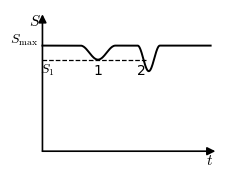
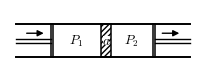
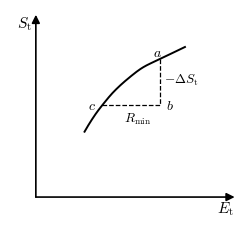
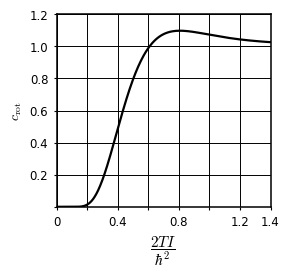
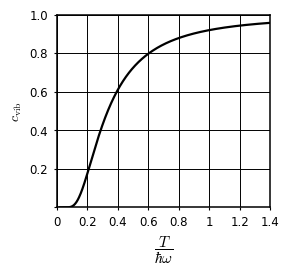
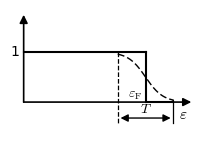
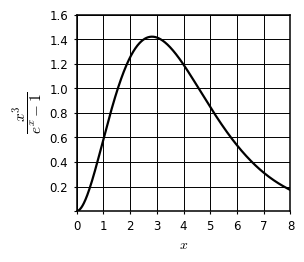
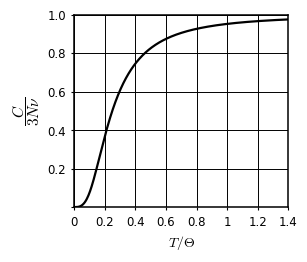
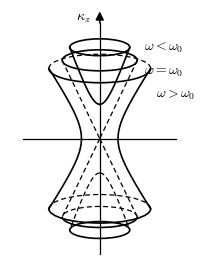
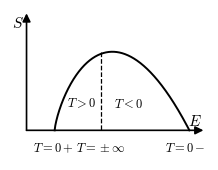
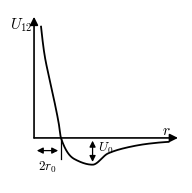

Python code for these plots, in order:
# -*- coding: utf-8 -*-
"""
朗道《统计物理学I》（卷5）中文重排本 插图重绘 第一批：图1-图11
黑白教材风矢量图，PDF + PNG 双输出。
基准：原书页面 PNG（原书转换/pages/p-041/062/067/138/142/163/179/193/204/212/216）。
注：图10 实际位于 p-212（清单写 p211 有偏移）。
"""
import os
import matplotlib
matplotlib.use('Agg')
import matplotlib.pyplot as plt
import numpy as np
from matplotlib.patches import Arc, Rectangle

plt.rcParams.update({
    'font.family': ['Times New Roman', 'SimSun'],
    'mathtext.fontset': 'cm', 'axes.unicode_minus': False,
})

BASE = r"E:\AI整理书籍\朗道理论物理教程\卷5统计物理I\重排本"
FIGD = os.path.join(BASE, 'figures')
PRED = os.path.join(FIGD, 'preview')
os.makedirs(PRED, exist_ok=True)

LW_MAIN, LW_AUX = 1.2, 0.8


def save(fig, n):
    fig.savefig(os.path.join(FIGD, f'fig{n}.pdf'), bbox_inches='tight', pad_inches=0.03)
    fig.savefig(os.path.join(PRED, f'fig{n}.png'), bbox_inches='tight',
                pad_inches=0.03, dpi=220)
    plt.close(fig)


def arrow_axis(ax, x0, y0, x1, y1, lw=LW_MAIN):
    """带箭头的坐标轴（自绘）"""
    ax.annotate('', xy=(x1, y1), xytext=(x0, y0),
                arrowprops=dict(arrowstyle='-|>', color='k', lw=lw,
                                shrinkA=0, shrinkB=0, mutation_scale=12))


def plain_axes(ax):
    ax.set_xticks([]); ax.set_yticks([])
    for s in ax.spines.values():
        s.set_visible(False)


# ---------------------------------------------------------------- 图1
def fig_1():
    """§8 熵涨落示意：S(t) 平台与两次涨落，虚线为 S1"""
    fig, ax = plt.subplots(figsize=(2.6, 2.1))
    plain_axes(ax)
    ax.set_xlim(-1.5, 11.2)
    ax.set_ylim(-1.2, 8.6)

    # 坐标轴
    arrow_axis(ax, 0, 0, 0, 8.3)
    arrow_axis(ax, 0, 0, 10.9, 0)
    ax.text(-0.45, 7.9, r'$S$', fontsize=11, ha='center', va='center')
    ax.text(10.55, -0.55, r'$t$', fontsize=11, ha='center', va='center')

    S_p, S_1 = 6.4, 5.55          # 平台（≈S_max）与虚线 S1
    t1a, t1b = 2.4, 4.6           # 涨落1（触到 S1）
    t2a, t2b = 6.0, 7.4           # 涨落2（低于 S1）
    t = [0.0]
    S = [S_p]
    tt = np.linspace(t1a, t1b, 80)
    t = np.concatenate([t, tt]); S = np.concatenate([S, S_p - 0.85 * np.sin(np.pi * (tt - t1a) / (t1b - t1a)) ** 2])
    tt = np.linspace(t2a, t2b, 80)
    t = np.concatenate([t, tt]); S = np.concatenate([S, S_p - 1.55 * np.sin(np.pi * (tt - t2a) / (t2b - t2a)) ** 2])
    t = np.concatenate([t, [10.6]]); S = np.concatenate([S, [S_p]])
    ax.plot(t, S, 'k-', lw=1.4)

    ax.plot([0, 6.6], [S_1, S_1], 'k--', lw=0.9)          # S1 虚线
    ax.text(-0.25, S_p + 0.35, r'$S_{\max}$', fontsize=10, ha='right', va='center')
    ax.text(0.3, S_1 - 0.62, r'$S_1$', fontsize=10, ha='center', va='center')
    ax.text(3.5, S_1 - 0.62, '1', fontsize=10, ha='center', va='center')
    ax.text(6.25, S_1 - 0.62, '2', fontsize=10, ha='center', va='center')
    save(fig, 1)


# ---------------------------------------------------------------- 图2
def fig_2():
    """§18 焦耳-汤姆孙多孔壁示意"""
    fig, ax = plt.subplots(figsize=(2.4, 0.9))
    plain_axes(ax)
    ax.set_xlim(-0.35, 10.35)
    ax.set_ylim(-0.85, 2.75)
    ax.set_aspect('equal')

    # 气缸上下壁
    ax.plot([0, 10], [1.9, 1.9], 'k-', lw=1.4)
    ax.plot([0, 10], [0, 0], 'k-', lw=1.4)
    # 活塞（双线）
    for xp in (2.0, 7.86):
        ax.plot([xp, xp], [0, 1.9], 'k-', lw=1.1)
        ax.plot([xp + 0.14, xp + 0.14], [0, 1.9], 'k-', lw=1.1)
    # 活塞杆（双线，从开口端到活塞）
    for x0, x1 in ((0.0, 2.0), (8.0, 10.0)):
        for y in (0.84, 1.06):
            ax.plot([x0, x1], [y, y], 'k-', lw=1.0)
    # 多孔壁（斜线阴影）+ 白底字母 a
    ax.add_patch(Rectangle((4.9, 0), 0.55, 1.9, facecolor='white',
                           edgecolor='k', lw=1.1, hatch='//////'))
    ax.add_patch(Rectangle((5.02, 0.68), 0.31, 0.54, facecolor='white',
                           edgecolor='none'))
    ax.text(5.175, 0.95, r'$a$', fontsize=9.5, ha='center', va='center')
    # 压强区标注
    ax.text(3.45, 0.97, r'$P_1$', fontsize=9.5, ha='center', va='center')
    ax.text(6.6, 0.97, r'$P_2$', fontsize=9.5, ha='center', va='center')
    # 流动方向箭头（活塞杆上方）
    ax.annotate('', xy=(1.75, 1.38), xytext=(0.45, 1.38),
                arrowprops=dict(arrowstyle='-|>', color='k', lw=1.0, mutation_scale=9))
    ax.annotate('', xy=(9.55, 1.38), xytext=(8.25, 1.38),
                arrowprops=dict(arrowstyle='-|>', color='k', lw=1.0, mutation_scale=9))
    save(fig, 2)


# ---------------------------------------------------------------- 图3
def fig_3():
    """§20 S_t(E_t) 曲线，a、b、c 与 R_min 构造"""
    from scipy.interpolate import PchipInterpolator
    fig, ax = plt.subplots(figsize=(2.95, 2.75))
    plain_axes(ax)
    ax.set_xlim(-1.3, 10.2)
    ax.set_ylim(-1.3, 10.2)

    arrow_axis(ax, 0, 0, 0, 9.9)
    arrow_axis(ax, 0, 0, 10.0, 0)
    ax.text(-0.55, 9.45, r'$S_{\rm t}$', fontsize=11, ha='center', va='center')
    ax.text(9.55, -0.62, r'$E_{\rm t}$', fontsize=11, ha='center', va='center')

    pts = [(2.45, 3.55), (3.0, 4.5), (3.35, 5.0), (3.9, 5.7), (4.6, 6.4),
           (5.4, 7.05), (6.25, 7.5), (7.5, 8.15)]
    xs = np.array([p[0] for p in pts]); ys = np.array([p[1] for p in pts])
    f = PchipInterpolator(xs, ys)
    xx = np.linspace(xs[0], xs[-1], 300)
    ax.plot(xx, f(xx), 'k-', lw=1.4)

    xa, xc, xb = 6.25, 3.35, 6.25
    ya, yc, yb = 7.5, 5.0, 5.0
    ax.plot([xa, xa], [ya, yb], 'k--', lw=0.9)      # a->b 竖直虚线
    ax.plot([xc, xb], [yc, yb], 'k--', lw=0.9)      # c->b 水平虚线
    ax.text(xa - 0.15, ya + 0.35, r'$a$', fontsize=10, ha='center', va='center')
    ax.text(xb + 0.32, yb, r'$b$', fontsize=10, ha='left', va='center')
    ax.text(xc - 0.32, yc, r'$c$', fontsize=10, ha='right', va='center')
    ax.text(xa + 0.22, (ya + yb) / 2 + 0.15, r'$-\Delta S_{\rm t}$',
            fontsize=9.5, ha='left', va='center')
    ax.text((xc + xb) / 2 + 0.3, yc - 0.72, r'$R_{\min}$',
            fontsize=9.5, ha='center', va='center')
    save(fig, 3)


# ---------------------------------------------------------------- 图4
def fig_4():
    """§47 转动比热 c_rot(2TI/hbar^2)"""
    x = np.linspace(0.001, 1.4, 400)
    l = np.arange(0, 260)[:, None]
    w = np.exp(-l * (l + 1) / x) * (2 * l + 1)          # Z(x)
    # 用对数稳定求和
    m = w.max(axis=0); w = w / m
    Z = w.sum(axis=0) * m
    dZ = ((w * l * (l + 1)).sum(axis=0) * m)            # -dZ/du > 0
    f = (dZ / Z) / x                                     # <E>/T
    c = f + x * np.gradient(f, x)                        # c_rot = d<E>/dT
    fig, ax = plt.subplots(figsize=(2.76, 2.5))
    ax.set_xlim(0, 1.4); ax.set_ylim(0, 1.2)
    ax.set_xticks(np.arange(0, 1.41, 0.2))
    ax.set_xticklabels(['0', '', '0.4', '', '0.8', '', '1.2', '1.4'])
    ax.set_yticks(np.arange(0, 1.21, 0.2))
    ax.set_yticklabels(['', '0.2', '0.4', '0.6', '0.8', '1.0', '1.2'])
    ax.tick_params(length=2.5, labelsize=8.5)
    ax.grid(True, lw=0.7, color='k')
    for s in ax.spines.values():
        s.set_linewidth(1.1)
    ax.plot(x, c, 'k-', lw=1.6)
    ax.set_ylabel(r'$c_{\rm rot}$', fontsize=10)
    ax.set_xlabel(r'$\dfrac{2TI}{\hbar^2}$', fontsize=11)
    save(fig, 4)


# ---------------------------------------------------------------- 图5
def fig_5():
    """§49 振动比热 c_vib(T/hbar omega)"""
    u = np.linspace(0.02, 1.4, 500)
    xg = 1.0 / u
    cv = xg ** 2 / (4.0 * np.sinh(xg / 2.0) ** 2)   # 稳定形式
    fig, ax = plt.subplots(figsize=(2.76, 2.5))
    ax.set_xlim(0, 1.4); ax.set_ylim(0, 1.0)
    ax.set_xticks(np.arange(0, 1.41, 0.2))
    ax.set_xticklabels(['%g' % v for v in np.arange(0, 1.41, 0.2)])
    ax.set_yticks(np.arange(0, 1.01, 0.2))
    ax.set_yticklabels(['', '0.2', '0.4', '0.6', '0.8', '1.0'])
    ax.tick_params(length=2.5, labelsize=8.5)
    ax.grid(True, lw=0.7, color='k')
    for s in ax.spines.values():
        s.set_linewidth(1.1)
    ax.plot(u, cv, 'k-', lw=1.6)
    ax.set_ylabel(r'$c_{\rm vib}$', fontsize=10)
    ax.set_xlabel(r'$\dfrac{T}{\hbar\omega}$', fontsize=11)
    save(fig, 5)


# ---------------------------------------------------------------- 图6
def fig_6():
    """§57 T=0 费米阶跃（实线）与 T>0 分布（虚线），T 宽度箭头"""
    fig, ax = plt.subplots(figsize=(2.36, 1.6))
    plain_axes(ax)
    ax.set_xlim(-0.55, 7.85)
    ax.set_ylim(-0.62, 1.85)

    arrow_axis(ax, 0, 0, 0, 1.75)
    arrow_axis(ax, 0, 0, 7.7, 0)
    ax.text(7.35, -0.24, r'$\varepsilon$', fontsize=11, ha='center', va='center')
    ax.text(-0.22, 1.0, '1', fontsize=10, ha='right', va='center')

    mu, T, W = 5.6, 0.4, 1.28          # W = 3.2T：虚线的左右界
    # T=0 阶跃（实线）
    ax.plot([0, mu], [1, 1], 'k-', lw=1.5)
    ax.plot([mu, mu], [1, 0], 'k-', lw=1.5)
    ax.plot([mu, mu + W], [0, 0], 'k-', lw=1.5)
    # T>0 分布（虚线），末端落在横轴上
    xx = np.linspace(mu - W, mu + W, 300)
    n = 1.0 / (np.exp((xx - mu) / T) + 1)
    n[-1] = 0.004
    ax.plot(xx, n, 'k--', lw=1.0, dashes=(5, 2.2))
    # 左虚竖线（T 区间左界）与右短竖线
    ax.plot([mu - W, mu - W], [1.0, -0.42], 'k--', lw=0.9)
    ax.plot([mu + W, mu + W], [0, -0.42], 'k-', lw=0.9)
    # T 双向箭头
    ax.annotate('', xy=(mu + W, -0.32), xytext=(mu - W, -0.32),
                arrowprops=dict(arrowstyle='<|-|>', color='k', lw=1.0,
                                mutation_scale=11))
    ax.text(mu, -0.13, r'$T$', fontsize=10, ha='center', va='center')
    ax.text(mu - 0.16, 0.14, r'$\varepsilon_{\rm F}$', fontsize=10,
            ha='right', va='center')
    save(fig, 6)


# ---------------------------------------------------------------- 图7
def fig_7():
    """§63 普朗克分布 x^3/(e^x-1)"""
    x = np.linspace(0.001, 8, 500)
    y = x ** 3 / np.expm1(x)
    fig, ax = plt.subplots(figsize=(2.76, 2.55))
    ax.set_xlim(0, 8); ax.set_ylim(0, 1.6)
    ax.set_xticks(np.arange(0, 8.1, 1))
    ax.set_xticklabels(['%g' % v for v in np.arange(0, 9, 1)])
    ax.set_yticks(np.arange(0, 1.61, 0.2))
    ax.set_yticklabels([''] + ['%.1f' % v for v in np.arange(0.2, 1.61, 0.2)])
    ax.tick_params(length=2.5, labelsize=8.5)
    ax.grid(True, lw=0.7, color='k')
    for s in ax.spines.values():
        s.set_linewidth(1.1)
    ax.plot(x, y, 'k-', lw=1.6)
    ax.set_ylabel(r'$\dfrac{x^3}{e^x-1}$', fontsize=11)
    ax.set_xlabel(r'$x$', fontsize=10)
    save(fig, 7)


# ---------------------------------------------------------------- 图8
def fig_8():
    """§66 德拜热容 C/3Nnu 对 T/Theta"""
    def debye_C(x):
        u = 1.0 / x
        n = np.arange(1, 4000)[:, None]
        # integral_0^u z^3/(e^z-1) dz = sum_n (1/n^4)[6 - e^{-nu}(n^3u^3+3n^2u^2+6nu+6)]
        nu = n * u
        tail = np.exp(-nu) * (nu ** 3 + 3 * nu ** 2 + 6 * nu + 6)
        I = ((6.0 - tail) / n ** 4).sum(axis=0)
        D = 3.0 * I / u ** 3
        return 4 * D - 3 * u / np.expm1(u)

    x = np.linspace(0.02, 1.4, 400)
    C = debye_C(x)
    C = np.concatenate([[0.0], C]); x = np.concatenate([[0.0], x])
    fig, ax = plt.subplots(figsize=(2.76, 2.5))
    ax.set_xlim(0, 1.4); ax.set_ylim(0, 1.0)
    ax.set_xticks(np.arange(0, 1.41, 0.2))
    ax.set_xticklabels(['%g' % v for v in np.arange(0, 1.41, 0.2)])
    ax.set_yticks(np.arange(0, 1.01, 0.2))
    ax.set_yticklabels(['', '0.2', '0.4', '0.6', '0.8', '1.0'])
    ax.tick_params(length=2.5, labelsize=8.5)
    ax.grid(True, lw=0.7, color='k')
    for s in ax.spines.values():
        s.set_linewidth(1.1)
    ax.plot(x, C, 'k-', lw=1.6)
    ax.set_ylabel(r'$\dfrac{C}{3N\nu}$', fontsize=11)
    ax.set_xlabel(r'$T/\Theta$', fontsize=10)
    save(fig, 8)


# ---------------------------------------------------------------- 图9
def fig_9():
    """§70 鞍点附近的等频面：双叶双曲面(ω<ω0)、锥面(ω=ω0)、单叶双曲面(ω>ω0)"""
    fig, ax = plt.subplots(figsize=(2.4, 4.35))
    plain_axes(ax)
    ax.set_xlim(-2.75, 2.95)
    ax.set_ylim(-3.75, 3.95)
    ax.set_aspect('equal')
    K = 0.28          # 椭圆纵横比（透视）

    def ell(z0, rx, front=None, lw=1.2):
        """front: None=整圆, 'lower'=实线下半+虚线上半, 'upper'=实线上半+虚线下半"""
        ry = rx * K
        if front is None:
            ax.add_patch(Arc((0, z0), 2 * rx, 2 * ry, theta1=0, theta2=360,
                             lw=lw, color='k'))
        elif front == 'lower':
            ax.add_patch(Arc((0, z0), 2 * rx, 2 * ry, theta1=0, theta2=180,
                             lw=0.9, color='k', ls=(0, (4, 2.5))))
            ax.add_patch(Arc((0, z0), 2 * rx, 2 * ry, theta1=180, theta2=360,
                             lw=lw, color='k'))
        else:
            ax.add_patch(Arc((0, z0), 2 * rx, 2 * ry, theta1=180, theta2=360,
                             lw=0.9, color='k', ls=(0, (4, 2.5))))
            ax.add_patch(Arc((0, z0), 2 * rx, 2 * ry, theta1=0, theta2=180,
                             lw=lw, color='k'))

    def bowl(zv, zr, rr, ls='-'):
        """双叶双曲面一叶：zv 顶点, zr 边缘高度, rr 边缘半径"""
        z = np.linspace(zv, zr, 120)
        r = rr * np.sqrt((z ** 2 - zv ** 2) / (zr ** 2 - zv ** 2))
        for sgn in (1, -1):
            if ls == '-':
                ax.plot(sgn * r, z, 'k-', lw=1.2)
            else:
                ax.plot(sgn * r, z, 'k--', lw=0.9, dashes=(4, 2.5))

    def hourglass(w, zr, rr):
        """单叶双曲面（腰半径 w, 顶部半径 rr 于 zr）"""
        zc = zr / np.sqrt((rr / w) ** 2 - 1)
        z = np.linspace(-zr, zr, 200)
        r = w * np.sqrt(1 + (z / zc) ** 2)
        for sgn in (1, -1):
            ax.plot(sgn * r, z, 'k-', lw=1.2)

    # ---- 虚线部分（锥面轮廓、下叶轮廓、隐藏弧）----
    # 锥面（ω=ω0）轮廓：上圆边 -> 原点 -> 下圆边
    for sx in (1, -1):
        ax.plot([sx * 1.15, 0], [2.4, 0], 'k--', lw=0.9, dashes=(4, 2.5))
        ax.plot([0, sx * 1.15], [0, -2.4], 'k--', lw=0.9, dashes=(4, 2.5))
    bowl(-1.05, -2.8, 0.92, ls='--')                 # 下叶轮廓（隐藏）
    ell(2.15, 1.56, front='lower')                   # 单叶双曲面上缘：背面虚
    ell(-2.15, 1.56, front='lower')                  # 下缘：背面虚
    ell(-2.4, 1.15, front='lower')                   # 下锥面圆：背面虚

    # ---- 实线部分 ----
    bowl(1.05, 2.8, 0.92)                            # ω<ω0 上叶（实）
    ell(2.8, 0.92)                                   # 上叶边缘圆
    ell(2.4, 1.15)                                   # 锥面截面圆（上）
    hourglass(0.56, 2.15, 1.56)                      # ω>ω0 单叶双曲面轮廓
    ell(-2.8, 0.92)                                  # 下叶边缘圆（最下，实）

    # 坐标轴
    ax.plot([0, 0], [-3.55, 3.55], 'k-', lw=0.9)
    arrow_axis(ax, 0, 3.55, 0, 3.9)
    ax.plot([-2.35, 2.35], [0, 0], 'k-', lw=0.9)
    ax.text(-0.5, 3.72, r'$\kappa_z$', fontsize=10, ha='center', va='center')

    # 标注
    ax.text(1.35, 2.8, r'$\omega<\omega_0$', fontsize=10, ha='left', va='center')
    ax.text(1.35, 2.05, r'$\omega=\omega_0$', fontsize=10, ha='left', va='center')
    ax.text(1.72, 1.35, r'$\omega>\omega_0$', fontsize=10, ha='left', va='center')
    save(fig, 9)


# ---------------------------------------------------------------- 图10
def fig_10():
    """§73 负温度：S(E) 单峰曲线"""
    fig, ax = plt.subplots(figsize=(2.56, 1.95))
    plain_axes(ax)
    ax.set_xlim(-1.0, 11.0)
    ax.set_ylim(-1.7, 6.9)

    arrow_axis(ax, 0, 0, 0, 6.7)
    arrow_axis(ax, 0, 0, 10.7, 0)
    ax.text(-0.5, 6.15, r'$S$', fontsize=11, ha='center', va='center')
    ax.text(10.2, 0.5, r'$E$', fontsize=11, ha='center', va='center')

    x0, x1, xp, H = 1.7, 9.85, 4.5, 4.5
    u = np.linspace(0, 1, 400)
    xx = x0 + u * (x1 - x0)
    p, q = 0.75, 1.0
    S = u ** p * (1 - u) ** q
    S = H * S / S.max()
    ax.plot(xx, S, 'k-', lw=1.4)
    ax.plot([xp, xp], [H, 0], 'k--', lw=0.9)

    ax.text(3.35, 1.55, r'$T>0$', fontsize=9, ha='center', va='center')
    ax.text(6.2, 1.5, r'$T<0$', fontsize=9, ha='center', va='center')
    ax.text(1.65, -1.05, r'$T=0+$', fontsize=9, ha='center', va='center')
    ax.text(xp, -1.05, r'$T=\pm\infty$', fontsize=9, ha='center', va='center')
    ax.text(9.6, -1.05, r'$T=0-$', fontsize=9, ha='center', va='center')
    save(fig, 10)


# ---------------------------------------------------------------- 图11
def fig_11():
    """§74 原子相互作用势 U_12(r)"""
    fig, ax = plt.subplots(figsize=(2.17, 2.25))
    plain_axes(ax)
    ax.set_xlim(-1.5, 11.0)
    ax.set_ylim(-3.2, 9.1)

    arrow_axis(ax, 0, 0, 0, 8.6)
    arrow_axis(ax, 0, 0, 10.7, 0)
    ax.text(-0.95, 8.0, r'$U_{12}$', fontsize=11, ha='center', va='center')
    ax.text(9.85, 0.55, r'$r$', fontsize=11, ha='center', va='center')

    from scipy.interpolate import PchipInterpolator
    # 单位：横轴 2r0 = 2.0，纵轴 U0 = 1.9（按原书页面测量）
    pts = [(0.52, 7.9), (0.78, 5.9), (1.05, 4.6), (1.35, 3.3), (1.62, 2.1),
           (1.85, 0.95), (2.0, 0.0), (3.0, -1.5), (4.35, -1.9), (5.5, -1.1),
           (7.0, -0.66), (8.5, -0.41), (10.0, -0.28)]
    xs = np.array([p[0] for p in pts]); ys = np.array([p[1] for p in pts])
    f = PchipInterpolator(xs, ys)
    xx = np.linspace(xs[0], xs[-1], 400)
    ax.plot(xx, f(xx), 'k-', lw=1.3)

    # 2r0 标注：横向双箭头 + 竖线
    ax.plot([2.0, 2.0], [0, -1.5], 'k-', lw=0.9)
    ax.annotate('', xy=(2.0, -0.9), xytext=(0.0, -0.9),
                arrowprops=dict(arrowstyle='<|-|>', color='k', lw=0.9,
                                mutation_scale=9))
    ax.text(1.0, -2.1, r'$2r_0$', fontsize=9.5, ha='center', va='center')
    # U0 标注：纵向双箭头
    ax.annotate('', xy=(4.35, -1.9), xytext=(4.35, 0.0),
                arrowprops=dict(arrowstyle='<|-|>', color='k', lw=0.9,
                                mutation_scale=9))
    ax.text(4.72, -0.75, r'$U_0$', fontsize=9.5, ha='left', va='center')
    save(fig, 11)


if __name__ == '__main__':
    for i in range(1, 12):
        globals()[f'fig_{i}']()
        print(f'fig{i} done')
